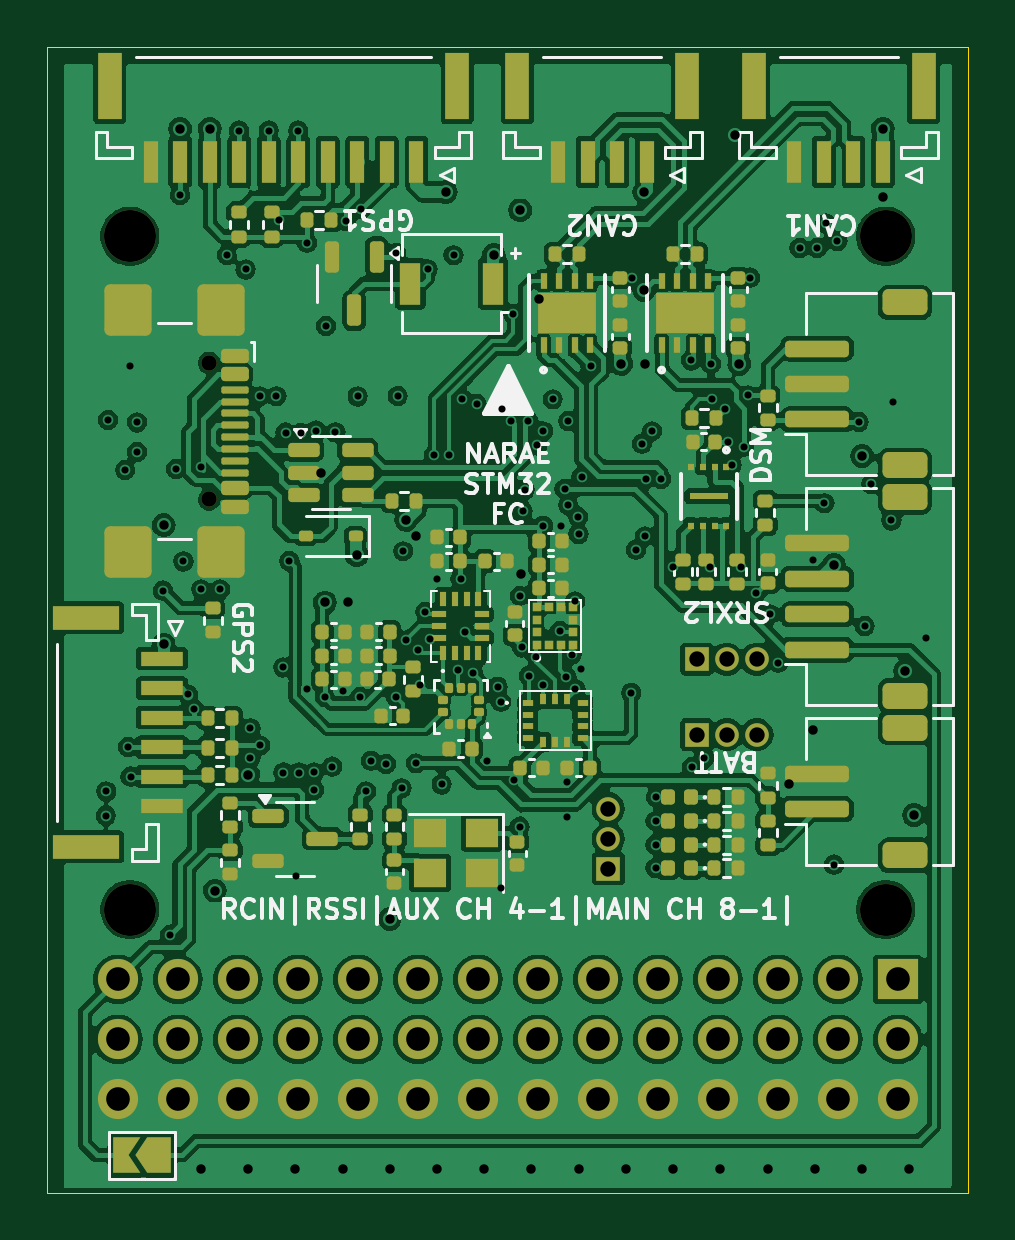
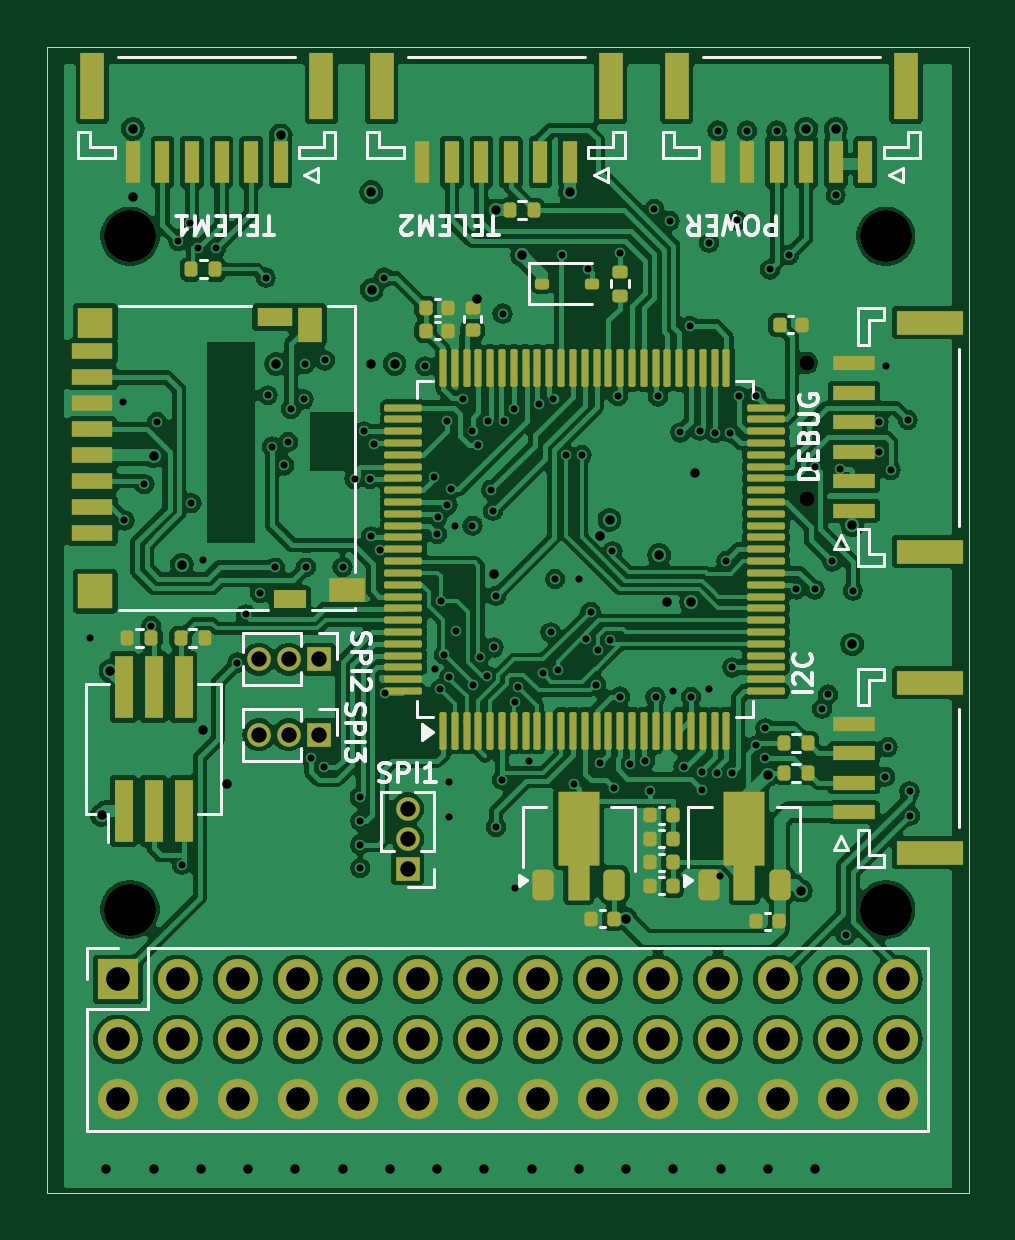
Circuit board: 13 layer files. Board 39.0 x 48.5 mm.
- bottom_copper: STM32-FC-B_Cu.gbr (284854 bytes)
- bottom_mask: STM32-FC-B_Mask.gbr (10248 bytes)
- paste: STM32-FC-B_Paste.gbr (8415 bytes)
- bottom_silk: STM32-FC-B_Silkscreen.gbr (25375 bytes)
- outline: STM32-FC-Edge_Cuts.gbr (652 bytes)
- top_copper: STM32-FC-F_Cu.gbr (339286 bytes)
- top_mask: STM32-FC-F_Mask.gbr (14507 bytes)
- paste: STM32-FC-F_Paste.gbr (12225 bytes)
- top_silk: STM32-FC-F_Silkscreen.gbr (44861 bytes)
- inner_copper: STM32-FC-In1_Cu.gbr (238034 bytes)
- inner_copper: STM32-FC-In2_Cu.gbr (229839 bytes)
- drill: STM32-FC-NPTH.drl (535 bytes)
- drill: STM32-FC-PTH.drl (4565 bytes)

=== bottom_copper: STM32-FC-B_Cu.gbr (284854 bytes, source omitted) ===
=== bottom_mask: STM32-FC-B_Mask.gbr (10248 bytes, source omitted) ===
=== paste: STM32-FC-B_Paste.gbr (8415 bytes, source omitted) ===
=== bottom_silk: STM32-FC-B_Silkscreen.gbr (25375 bytes, source omitted) ===
=== outline: STM32-FC-Edge_Cuts.gbr ===
%TF.GenerationSoftware,KiCad,Pcbnew,8.0.8-8.0.8-0~ubuntu24.04.1*%
%TF.CreationDate,2025-02-06T20:59:52+09:00*%
%TF.ProjectId,STM32-FC,53544d33-322d-4464-932e-6b696361645f,rev?*%
%TF.SameCoordinates,Original*%
%TF.FileFunction,Profile,NP*%
%FSLAX46Y46*%
G04 Gerber Fmt 4.6, Leading zero omitted, Abs format (unit mm)*
G04 Created by KiCad (PCBNEW 8.0.8-8.0.8-0~ubuntu24.04.1) date 2025-02-06 20:59:52*
%MOMM*%
%LPD*%
G01*
G04 APERTURE LIST*
%TA.AperFunction,Profile*%
%ADD10C,0.010000*%
%TD*%
G04 APERTURE END LIST*
D10*
X119500000Y-69500000D02*
X158500000Y-69500000D01*
X158500000Y-118000000D01*
X119500000Y-118000000D01*
X119500000Y-69500000D01*
M02*

=== top_copper: STM32-FC-F_Cu.gbr (339286 bytes, source omitted) ===
=== top_mask: STM32-FC-F_Mask.gbr (14507 bytes, source omitted) ===
=== paste: STM32-FC-F_Paste.gbr (12225 bytes, source omitted) ===
=== top_silk: STM32-FC-F_Silkscreen.gbr (44861 bytes, source omitted) ===
=== inner_copper: STM32-FC-In1_Cu.gbr (238034 bytes, source omitted) ===
=== inner_copper: STM32-FC-In2_Cu.gbr (229839 bytes, source omitted) ===
=== drill: STM32-FC-NPTH.drl ===
M48
; DRILL file {KiCad 8.0.8-8.0.8-0~ubuntu24.04.1} date 2025-02-06T20:59:23+0900
; FORMAT={-:-/ absolute / inch / decimal}
; #@! TF.CreationDate,2025-02-06T20:59:23+09:00
; #@! TF.GenerationSoftware,Kicad,Pcbnew,8.0.8-8.0.8-0~ubuntu24.04.1
; #@! TF.FileFunction,NonPlated,1,4,NPTH
FMAT,2
INCH
; #@! TA.AperFunction,NonPlated,NPTH,ComponentDrill
T1C0.0256
; #@! TA.AperFunction,NonPlated,NPTH,ComponentDrill
T2C0.0866
%
G90
G05
T1
X4.9746Y-3.2622
X4.9746Y-3.4898
T2
X4.8425Y-3.0512
X4.8425Y-4.1732
X6.1024Y-3.0512
X6.1024Y-4.1732
M30

=== drill: STM32-FC-PTH.drl ===
M48
; DRILL file {KiCad 8.0.8-8.0.8-0~ubuntu24.04.1} date 2025-02-06T20:59:23+0900
; FORMAT={-:-/ absolute / inch / decimal}
; #@! TF.CreationDate,2025-02-06T20:59:23+09:00
; #@! TF.GenerationSoftware,Kicad,Pcbnew,8.0.8-8.0.8-0~ubuntu24.04.1
; #@! TF.FileFunction,Plated,1,4,PTH
FMAT,2
INCH
; #@! TA.AperFunction,Plated,PTH,ViaDrill
T1C0.0118
; #@! TA.AperFunction,Plated,PTH,ViaDrill
T2C0.0157
; #@! TA.AperFunction,Plated,PTH,ComponentDrill
T3C0.0256
; #@! TA.AperFunction,Plated,PTH,ComponentDrill
T4C0.0394
%
G90
G05
T1
X4.8023Y-4.0166
X4.8031Y-3.9764
X4.8061Y-3.3573
X4.8346Y-3.4409
X4.8396Y-3.9026
X4.8425Y-3.2677
X4.8435Y-3.9518
X4.8543Y-3.3612
X4.8543Y-3.4104
X4.8976Y-3.6417
X4.9094Y-4.2156
X4.9193Y-3.439
X4.9262Y-2.9823
X4.9317Y-3.5931
X4.9393Y-3.8148
X4.9488Y-3.8386
X4.9606Y-3.436
X4.9614Y-3.6398
X4.9929Y-3.6398
X5.0039Y-3.0827
X5.0246Y-2.875
X5.0354Y-3.1063
X5.0433Y-3.8713
X5.0433Y-3.9203
X5.0591Y-3.3178
X5.0592Y-3.8996
X5.0738Y-2.875
X5.0866Y-3.3178
X5.0904Y-3.0246
X5.0984Y-3.7697
X5.0984Y-3.9449
X5.1019Y-3.3784
X5.1083Y-3.5925
X5.1198Y-4.1166
X5.123Y-2.875
X5.124Y-3.9449
X5.1274Y-3.3789
X5.137Y-3.8051
X5.1374Y-3.062
X5.1496Y-3.9739
X5.1496Y-3.9446
X5.1527Y-3.3749
X5.1673Y-3.8189
X5.1693Y-3.2008
X5.1797Y-3.935
X5.185Y-3.378
X5.1969Y-3.8091
X5.2028Y-3.0256
X5.2221Y-3.3181
X5.2264Y-3.8189
X5.2283Y-3.0059
X5.2362Y-3.9764
X5.2441Y-3.9252
X5.2691Y-3.9306
X5.2859Y-3.079
X5.2859Y-3.8184
X5.2889Y-3.3176
X5.2953Y-3.9711
X5.2982Y-3.5761
X5.3024Y-3.7248
X5.3193Y-3.9295
X5.3228Y-3.7402
X5.3256Y-3.7983
X5.3348Y-3.677
X5.3386Y-3.1063
X5.3425Y-3.723
X5.3494Y-3.4154
X5.3543Y-3.622
X5.3622Y-3.9646
X5.375Y-3.4154
X5.3819Y-3.0827
X5.3898Y-3.7746
X5.3937Y-3.622
X5.3965Y-3.3222
X5.4012Y-3.7113
X5.4148Y-3.7798
X5.4206Y-3.3307
X5.4372Y-3.9251
X5.4553Y-3.8019
X5.4606Y-4.1378
X5.4612Y-3.8268
X5.462Y-3.3386
X5.4783Y-3.3583
X5.4813Y-3.1801
X5.4823Y-3.9567
X5.4921Y-4.0354
X5.4925Y-3.6502
X5.4961Y-3.7362
X5.4972Y-3.5087
X5.5003Y-3.4734
X5.5059Y-3.3583
X5.5079Y-3.7835
X5.5197Y-3.752
X5.5217Y-3.3996
X5.5314Y-3.7994
X5.5315Y-3.376
X5.5315Y-3.5335
X5.5472Y-3.3228
X5.5591Y-3.7087
X5.561Y-3.5335
X5.5669Y-3.4724
X5.57Y-3.7855
X5.5709Y-3.9606
X5.5709Y-4.0197
X5.5733Y-3.4993
X5.5734Y-3.3592
X5.5789Y-3.7482
X5.5841Y-3.6597
X5.585Y-3.8062
X5.5897Y-3.5189
X5.5903Y-3.5475
X5.5945Y-3.7717
X5.5955Y-3.4521
X5.6102Y-3.2677
X5.6781Y-3.8118
X5.6791Y-3.1201
X5.6862Y-3.5733
X5.6957Y-3.3967
X5.7008Y-3.5512
X5.7025Y-3.4557
X5.7128Y-3.376
X5.7185Y-4.0256
X5.7185Y-4.065
X5.7185Y-4.1043
X5.7195Y-3.9862
X5.7281Y-3.4557
X5.748Y-3.6024
X5.7776Y-3.2579
X5.7795Y-3.9359
X5.8Y-3.9206
X5.8093Y-3.6024
X5.811Y-3.2638
X5.813Y-3.3228
X5.8337Y-3.3393
X5.8386Y-3.3937
X5.8453Y-3.4331
X5.8608Y-3.603
X5.866Y-3.4017
X5.8729Y-3.3161
X5.876Y-3.1201
X5.8858Y-3.6457
X5.9094Y-3.6811
X5.9233Y-3.7617
X5.9587Y-3.0709
X5.9803Y-3.5906
X5.9882Y-3.0709
X6.0Y-3.4961
X6.0021Y-3.0295
X6.0157Y-4.0984
X6.0217Y-3.0591
X6.0573Y-3.3604
X6.0669Y-3.7008
X6.0784Y-3.4643
X6.1117Y-3.5246
X6.1142Y-3.3268
X6.1693Y-3.7205
T2
X4.8986Y-3.5325
X4.8986Y-3.7313
X4.9262Y-2.872
X4.9606Y-4.6063
X4.9754Y-2.872
X4.9843Y-4.1417
X5.0394Y-4.6063
X5.0394Y-3.9486
X5.1181Y-4.6063
X5.1612Y-3.4461
X5.1673Y-3.6614
X5.1969Y-4.6063
X5.2067Y-3.6614
X5.2205Y-3.5827
X5.2756Y-4.189
X5.2756Y-4.6063
X5.3031Y-3.5236
X5.3189Y-3.5512
X5.3543Y-4.6063
X5.3691Y-2.9774
X5.4331Y-4.6063
X5.4488Y-3.0827
X5.4931Y-3.0079
X5.495Y-3.6142
X5.5118Y-4.6063
X5.5236Y-3.1557
X5.5906Y-4.6063
X5.6614Y-3.2638
X5.6693Y-4.6063
X5.6993Y-3.1403
X5.7Y-2.9775
X5.7008Y-3.2638
X5.748Y-4.6063
X5.8267Y-4.6061
X5.8514Y-2.8829
X5.8583Y-3.2638
X5.9055Y-4.6063
X5.9409Y-3.9646
X5.9803Y-3.874
X5.9843Y-4.6063
X6.0157Y-3.5984
X6.063Y-3.4173
X6.063Y-4.6063
X6.0974Y-2.872
X6.0974Y-2.9852
X6.135Y-3.7756
X6.1417Y-4.6063
X6.1496Y-4.0157
T3
X5.6398Y-4.0051
X5.6398Y-4.0551
X5.6398Y-4.1051
X5.7874Y-3.7559
X5.7874Y-3.8819
X5.8374Y-3.7559
X5.8374Y-3.8819
X5.8874Y-3.7559
X5.8874Y-3.8819
T4
X4.8224Y-4.2898
X4.8224Y-4.3898
X4.8224Y-4.4898
X4.9224Y-4.2898
X4.9224Y-4.3898
X4.9224Y-4.4898
X5.0224Y-4.2898
X5.0224Y-4.3898
X5.0224Y-4.4898
X5.1224Y-4.2898
X5.1224Y-4.3898
X5.1224Y-4.4898
X5.2224Y-4.2898
X5.2224Y-4.3898
X5.2224Y-4.4898
X5.3224Y-4.2898
X5.3224Y-4.3898
X5.3224Y-4.4898
X5.4224Y-4.2898
X5.4224Y-4.3898
X5.4224Y-4.4898
X5.5224Y-4.2898
X5.5224Y-4.3898
X5.5224Y-4.4898
X5.6224Y-4.2898
X5.6224Y-4.3898
X5.6224Y-4.4898
X5.7224Y-4.2898
X5.7224Y-4.3898
X5.7224Y-4.4898
X5.8224Y-4.2898
X5.8224Y-4.3898
X5.8224Y-4.4898
X5.9224Y-4.2898
X5.9224Y-4.3898
X5.9224Y-4.4898
X6.0224Y-4.2898
X6.0224Y-4.3898
X6.0224Y-4.4898
X6.1224Y-4.2898
X6.1224Y-4.3898
X6.1224Y-4.4898
M30
